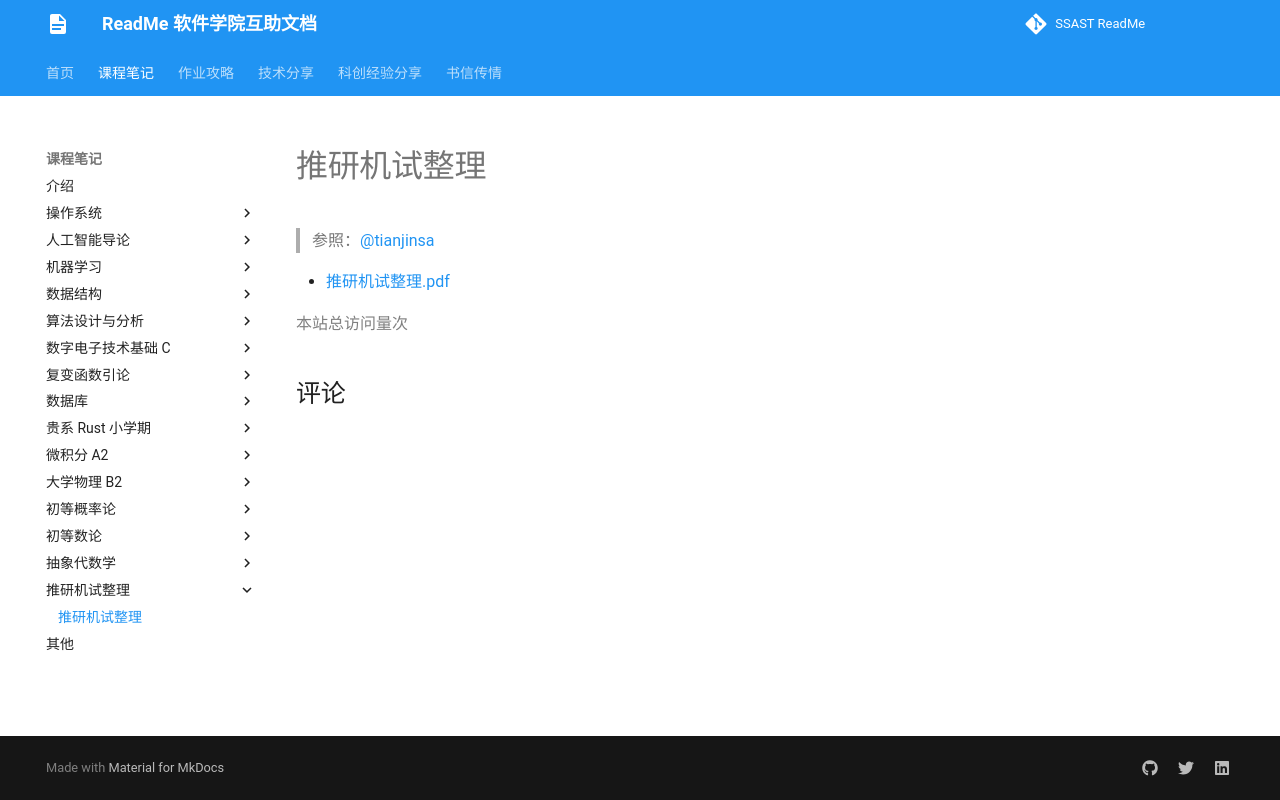

repository: ssast-readme/ssast-readme.github.io · page: note/graduate_recommendation/graduate_recommendation/index.html · generator: mkdocs

# 推研机试整理

> 参照：[@tianjinsa](https://github.com/tianjinsa/cpp-md)

- [推研机试整理.pdf](推研机试整理.pdf)
